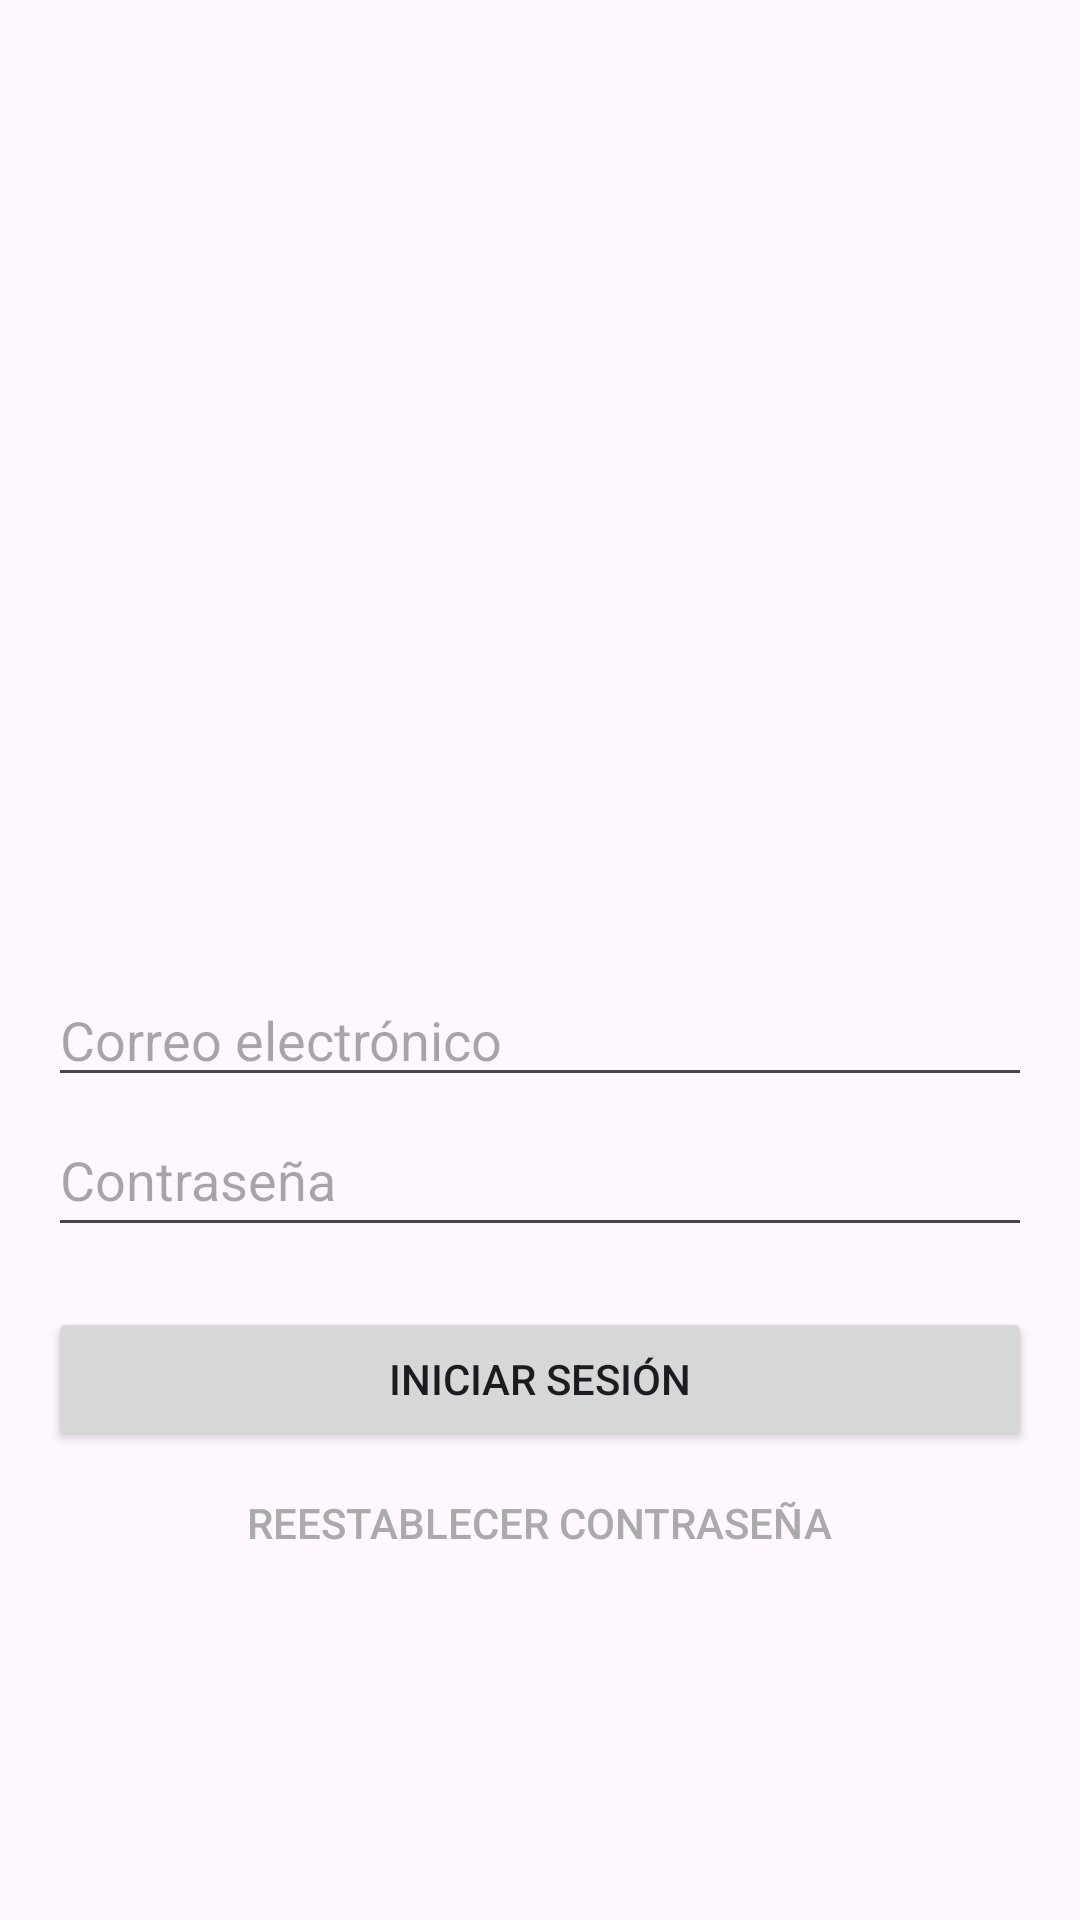

This screen was rendered from an Android layout file. Write that file and the resources it references.
<!-- AndroidManifest.xml: application theme Theme.Lol2 -->
<!-- res/layout/activity_login.xml -->
<?xml version="1.0" encoding="utf-8"?>
<LinearLayout xmlns:android="http://schemas.android.com/apk/res/android"
    xmlns:tools="http://schemas.android.com/tools"
    android:layout_width="match_parent"
    android:layout_height="match_parent"
    android:gravity="center"
    android:orientation="vertical"
    android:padding="16dp">

    <ImageView
        android:id="@+id/logo_imagen"
        android:layout_width="150dp"
        android:layout_height="150dp"
        android:layout_marginBottom="16dp"
        android:contentDescription="Logo de la aplicación"
        android:src="@drawable/logo" />

    <EditText
        android:id="@+id/emailEditText"
        android:layout_width="match_parent"
        android:layout_height="wrap_content"
        android:layout_marginTop="50dp"
        android:layout_marginBottom="2dp"
        android:autofillHints=""
        android:hint="Correo electrónico"
        android:inputType="textEmailAddress"
        tools:ignore="VisualLintTextFieldSize" />

    <EditText
        android:id="@+id/passwordEditText"
        android:layout_width="match_parent"
        android:layout_height="wrap_content"
        android:layout_marginBottom="20dp"
        android:autofillHints=""
        android:hint="Contraseña"
        android:inputType="textPassword"
        android:minHeight="48dp"
        tools:ignore="VisualLintTextFieldSize" />

    <Button
        android:id="@+id/loginButton"
        android:layout_width="match_parent"
        android:layout_height="wrap_content"
        android:layout_gravity="center"
        android:text="Iniciar sesión"
        tools:ignore="VisualLintButtonSize" />
    <Button
        android:id="@+id/resetPasswordButton"
        android:layout_width="wrap_content"
        android:layout_height="wrap_content"
        android:text="Reestablecer contraseña"
        android:textColor="@android:color/darker_gray"
        android:background="@android:color/transparent"
        android:elevation="0dp"
        android:padding="0dp"
        android:layout_gravity="center" />


</LinearLayout>
<!-- resources referenced by this layout -->
<resources>
  <style name="Theme.Lol2" parent="android:Theme.Material.Light.NoActionBar" />
</resources>
